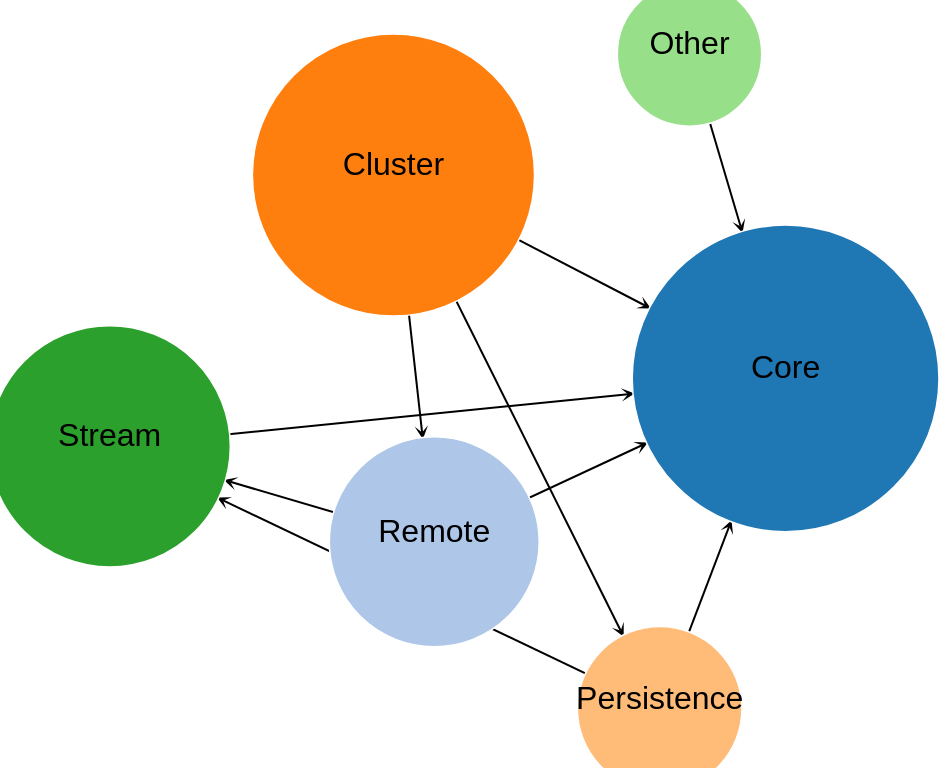
D3 v4 page, settled after 480 driven frames (8 s of simulated time); the page loaded 1 data file(s).



document.getElementById("svg").setAttribute("width", window.innerWidth)
document.getElementById("svg").setAttribute("height", window.innerHeight)

var svg = d3.select("svg"),
    width = +svg.attr("width"),
    height = +svg.attr("height");

var color = d3.scaleOrdinal(d3.schemeCategory20);

var computeRadius = function(d) { return Math.sqrt(d.kLoc/Math.PI); }
var computeCouplingCategory = function(d) {
  var r = Math.round(Math.log10(d.value))
  return "cat"+r;
}

var simulation = d3.forceSimulation()
    .force("link", d3.forceLink().id(function(d) { return d.id; }).distance((d) => 20))
    .force("charge", d3.forceManyBody().strength(-1000))
    .force("center", d3.forceCenter(width / 2, height / 2))
    .force("collide", d3.forceCollide().radius(function(d) {return 1.5*computeRadius(d);}));


d3.json("modules.json", function(error, graph) {
  if (error) throw error;

  var link = svg.append("g")
      .attr("class", "links")
    .selectAll("line")
    .data(graph.links)
    .enter().append("line")
    .attr("stroke-width", 2);

  var nodes = svg.append("g")
      .attr("class", "nodes")
      .selectAll("circle")
      .data(graph.nodes)
      .enter()
      .append("g");



  var node = nodes.append("circle")
      .attr("r", computeRadius)
      .attr("fill", function(d) { return color(d.group); });
      // .append("text")
      // .text( function (d) { return "( " + d.id +" )"; })
    nodes.call(d3.drag()
          .on("start", dragstarted)
          .on("drag", dragged)
          .on("end", dragended));

  nodes.append("text")
    .text(function(d) { return d.id; })
    .attr("font-family", "sans-serif")
    .attr("font-size", 32)
    .attr("text-anchor", "middle");

  nodes.append("title").text(function(d) { return d.id; })

  simulation
      .nodes(graph.nodes)
      .on("tick", ticked);


  // On node hover, examine the links to see if their
  // source or target properties match the hovered node.
  nodes.on('mouseover', function(d) {
    link.attr('class', (l) => {
      if (d === l.source || d === l.target)
        return 'active';
      else
        return 'inactive';
      });
  });

  // Set the stroke width back to normal when mouse leaves the node.
  nodes.on('mouseout', function() {
    link.attr('class', 'active');
  });

  simulation.force("link")
      .links(graph.links);

  function lineLength(x1, y1, x2, y2) {
    return Math.sqrt(Math.pow(Math.abs(x1-x2), 2) + Math.pow(Math.abs(y1-y2), 2));
  }

  function scaledLength(d) {
    var ratio = (1-((5+computeRadius(d.target))/lineLength(d.source.x,d.source.y,d.target.x,d.target.y)));

    var r = [d.source.x, d.source.y, (d.target.x - d.source.x)*ratio+d.source.x, (d.target.y - d.source.y)*ratio+d.source.y];
    debugger;
    return r;
  }

  function ticked() {
    link
        .attr("source", (d) => d.source.id)
        .attr("target", (d) => d.target.id)
        .attr("x1", function(d) { return scaledLength(d)[0]; })
        .attr("y1", function(d) { return scaledLength(d)[1]; })
        .attr("x2", function(d) { return scaledLength(d)[2]; })
        .attr("y2", function(d) { return scaledLength(d)[3]; });

    nodes
        .attr("transform", function(d) { return "translate(" + d.x + "," + d.y +")"; });
        // .attr("y", function(d) { return d.y; });
  }
});

function dragstarted(d) {
  if (!d3.event.active) simulation.alphaTarget(0.1).restart();
  d.fx = d.x;
  d.fy = d.y;
}

function dragged(d) {
  d.fx = d3.event.x;
  d.fy = d3.event.y;
}

function dragended(d) {
  if (!d3.event.active) simulation.alphaTarget(0);
  d.fx = null;
  d.fy = null;
}



### data: modules.json
{
 "nodes": [
  {
   "id": "Core",
   "group": 1,
   "kLoc": 73909
  },
  {
   "id": "Remote",
   "group": 2,
   "kLoc": 34600
  },
  {
   "id": "Cluster",
   "group": 3,
   "kLoc": 62528
  },
  {
   "id": "Persistence",
   "group": 4,
   "kLoc": 21266
  },
  {
   "id": "Stream",
   "group": 5,
   "kLoc": 45750
  },
  {
   "id": "Other",
   "group": 6,
   "kLoc": 16369
  }
 ],
 "links": [
  {
   "source": "Remote",
   "target": "Core",
   "value": 0.93
  },
  {
   "source": "Remote",
   "target": "Stream",
   "value": 0.07
  },
  {
   "source": "Cluster",
   "target": "Core",
   "value": 0.98
  },
  {
   "source": "Cluster",
   "target": "Remote",
   "value": 0.01
  },
  {
   "source": "Cluster",
   "target": "Persistence",
   "value": 0.01
  },
  {
   "source": "Persistence",
   "target": "Core",
   "value": 0.99
  },
  {
   "source": "Persistence",
   "target": "Stream",
   "value": 0.01
  },
  {
   "source": "Stream",
   "target": "Core",
   "value": 1
  },
  "... 1 more items"
 ]
}